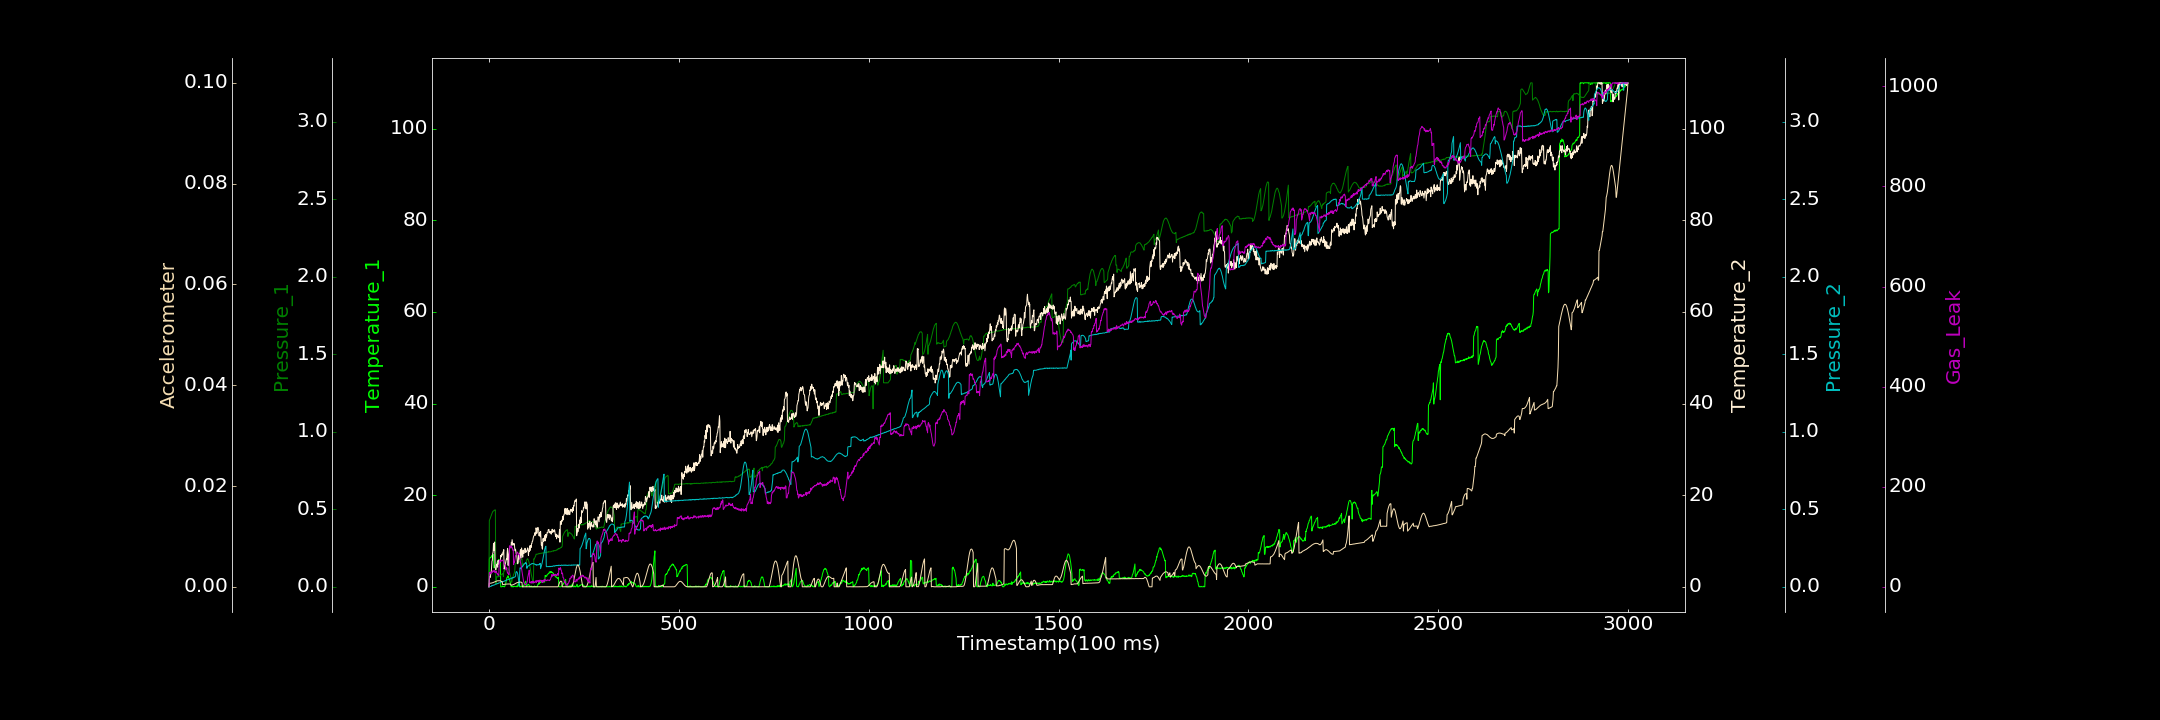

Data behind this chart, as committed beside it:
0.000000000, 0.014436058, 0.000000000, 0.000000000, 0.000000000, 0.000005435, 0.000000000
1, 6.09, 0.427, 1.529, 0.000387, 0.0006971, 28.61
2, 6.197, 0.4322, 2.22, 0.001374, 0.0007002, 28.14
3, 6.472, 0.439, 2.032, 0.002583, 0.0007008, 26.85
4, 6.371, 0.4463, 2.394, 0.002038, 0.0007048, 29.3
5, 6.371, 0.453, 2.906, 0.002834, 0.0007193, 26.24
6, 6.494, 0.4608, 3.179, 0.003424, 0.0007478, 27.92
7, 6.8, 0.4682, 4.471, 0.005874, 0.0007544, 29.14
8, 6.677, 0.473, 5.569, 0.009259, 0.0007702, 28.81
9, 6.709, 0.4794, 5.799, 0.006991, 0.0007943, 31.8
10, 6.904, 0.4849, 7.333, 0.008451, 0.0008155, 29.25
11, 7.109, 0.4871, 7.55, 0.01028, 0.0008481, 31.42
12, 7.021, 0.4892, 9.497, 0.01098, 0.0008592, 30.9
13, 4.148, 0.4899, 7.966, 0.01024, 0.0009042, 32.13
14, 4.188, 0.4943, 9.088, 0.01211, 0.0009335, 33.03
15, 4.25, 0.4943, 9.777, 0.01298, 0.0009569, 30.15
16, 4.679, 0.4953, 4.206, 0.01438, 0.0009913, 28.27
17, 4.58, 0.4962, 3.999, 0.01627, 0.001029, 30.27
18, 4.739, 0.01638, 3.721, 0.01692, 0.001063, 29.68
19, 4.989, 0.01678, 3.945, 0.01722, 0.001101, 31.73
20, 5.097, 0.06215, 4.815, 0.01857, 0.001137, 28.18
21, 5.21, 0.06591, 4.749, 0.0191, 0.001161, 26.79
22, 5.436, 0.06316, 4.988, 0.02143, 0.001182, 26.94
23, 5.568, 0.06412, 4.278, 0.02015, 0.001197, 25.14
24, 5.54, 0.06357, 5.752, 0.02121, 0.001199, 22.91
25, 5.624, 0.06682, 4.949, 0.02253, 0.001209, 22.76
26, 5.993, 0.0669, 5.073, 0.02552, 0.001223, 23.72
27, 5.585, 0.07052, 5.765, 0.02507, 0.001198, 47.8
28, 5.759, 0.06884, 5.531, 0.02582, 0.001206, 53.14
29, 5.723, 0.06972, 5.632, 0.02682, 0.001195, 49.66
30, 5.748, 0.07351, 5.402, 0.02603, 0.001187, 53.32
31, 0.000000000, 0.07463, 6.838, 0.02814, 0.00115, 53.61
32, 0.000000000, 0.07779, 6.537, 0.03078, 0.00112, 51.43
33, 0.000000000, 0.07772, 6.969, 0.03109, 0.00107, 51.77
34, 0.000000000, 0.08131, 7.186, 0.0321, 0.001057, 52.09
35, 0.07502, 0.08241, 6.931, 0.0324, 0.0009831, 53.29
36, 0.1907, 0.08464, 6.937, 0.03453, 0.0004513, 52.77
37, 0.0706, 0.08604, 7.616, 0.03419, 0.0004503, 53.13
38, 0.09632, 0.06608, 7.536, 0.03462, 0.0004529, 50.28
39, 0.05437, 0.1008, 8.112, 0.03542, 0.0004618, 48.42
40, 0.000000000, 0.1037, 3.852, 0.03554, 0.0004771, 46.87
41, 0.000000000, 0.1019, 4.181, 0.03736, 0.0004745, 45.35
42, 0.118, 0.1065, 4.471, 0.03943, 0.0004898, 43.95
43, 0.4649, 0.1101, 5.018, 0.03931, 0.0005016, 41.39
44, 0.6332, 0.1125, 5.253, 0.03868, 0.000523, 38.13
45, 1.057, 0.1128, 5.763, 0.04259, 0.0005288, 34.56
46, 1.412, 0.1164, 6.099, 0.04242, 0.0005228, 38.08
47, 1.996, 0.1194, 5.917, 0.04492, 0.0005418, 35.37
48, 1.986, 0.1223, 7.432, 0.04462, 0.0005437, 30.39
49, 1.975, 0.1196, 8.388, 0.04505, 0.0005631, 27.09
50, 2.411, 0.1168, 4.758, 0.04669, 0.0005486, 27.6
51, 2.286, 0.1146, 4.648, 0.04697, 0.0005572, 27.24
52, 1.918, 0.1116, 7.033, 0.04831, 0.0005433, 24.1
53, 1.883, 0.1043, 7.526, 0.04872, 0.0005732, 24.58
54, 1.605, 0.09777, 8.321, 0.05057, 0.0005481, 81.89
55, 1.294, 0.08793, 8.688, 0.04941, 0.0005401, 78.23
56, 0.9606, 0.07449, 8.812, 0.05104, 0.0005269, 80.23
57, 0.6616, 0.06675, 8.691, 0.05201, 0.0005228, 80.89
58, 0.186, 0.05343, 8.485, 0.05326, 0.0003197, 78.78
59, 0.0002168, 0.04329, 9.706, 0.05525, 0.0003001, 81.63
60, 0.136, 0.02934, 9.241, 0.05721, 0.0003335, 79.28
... 2,939 more rows
